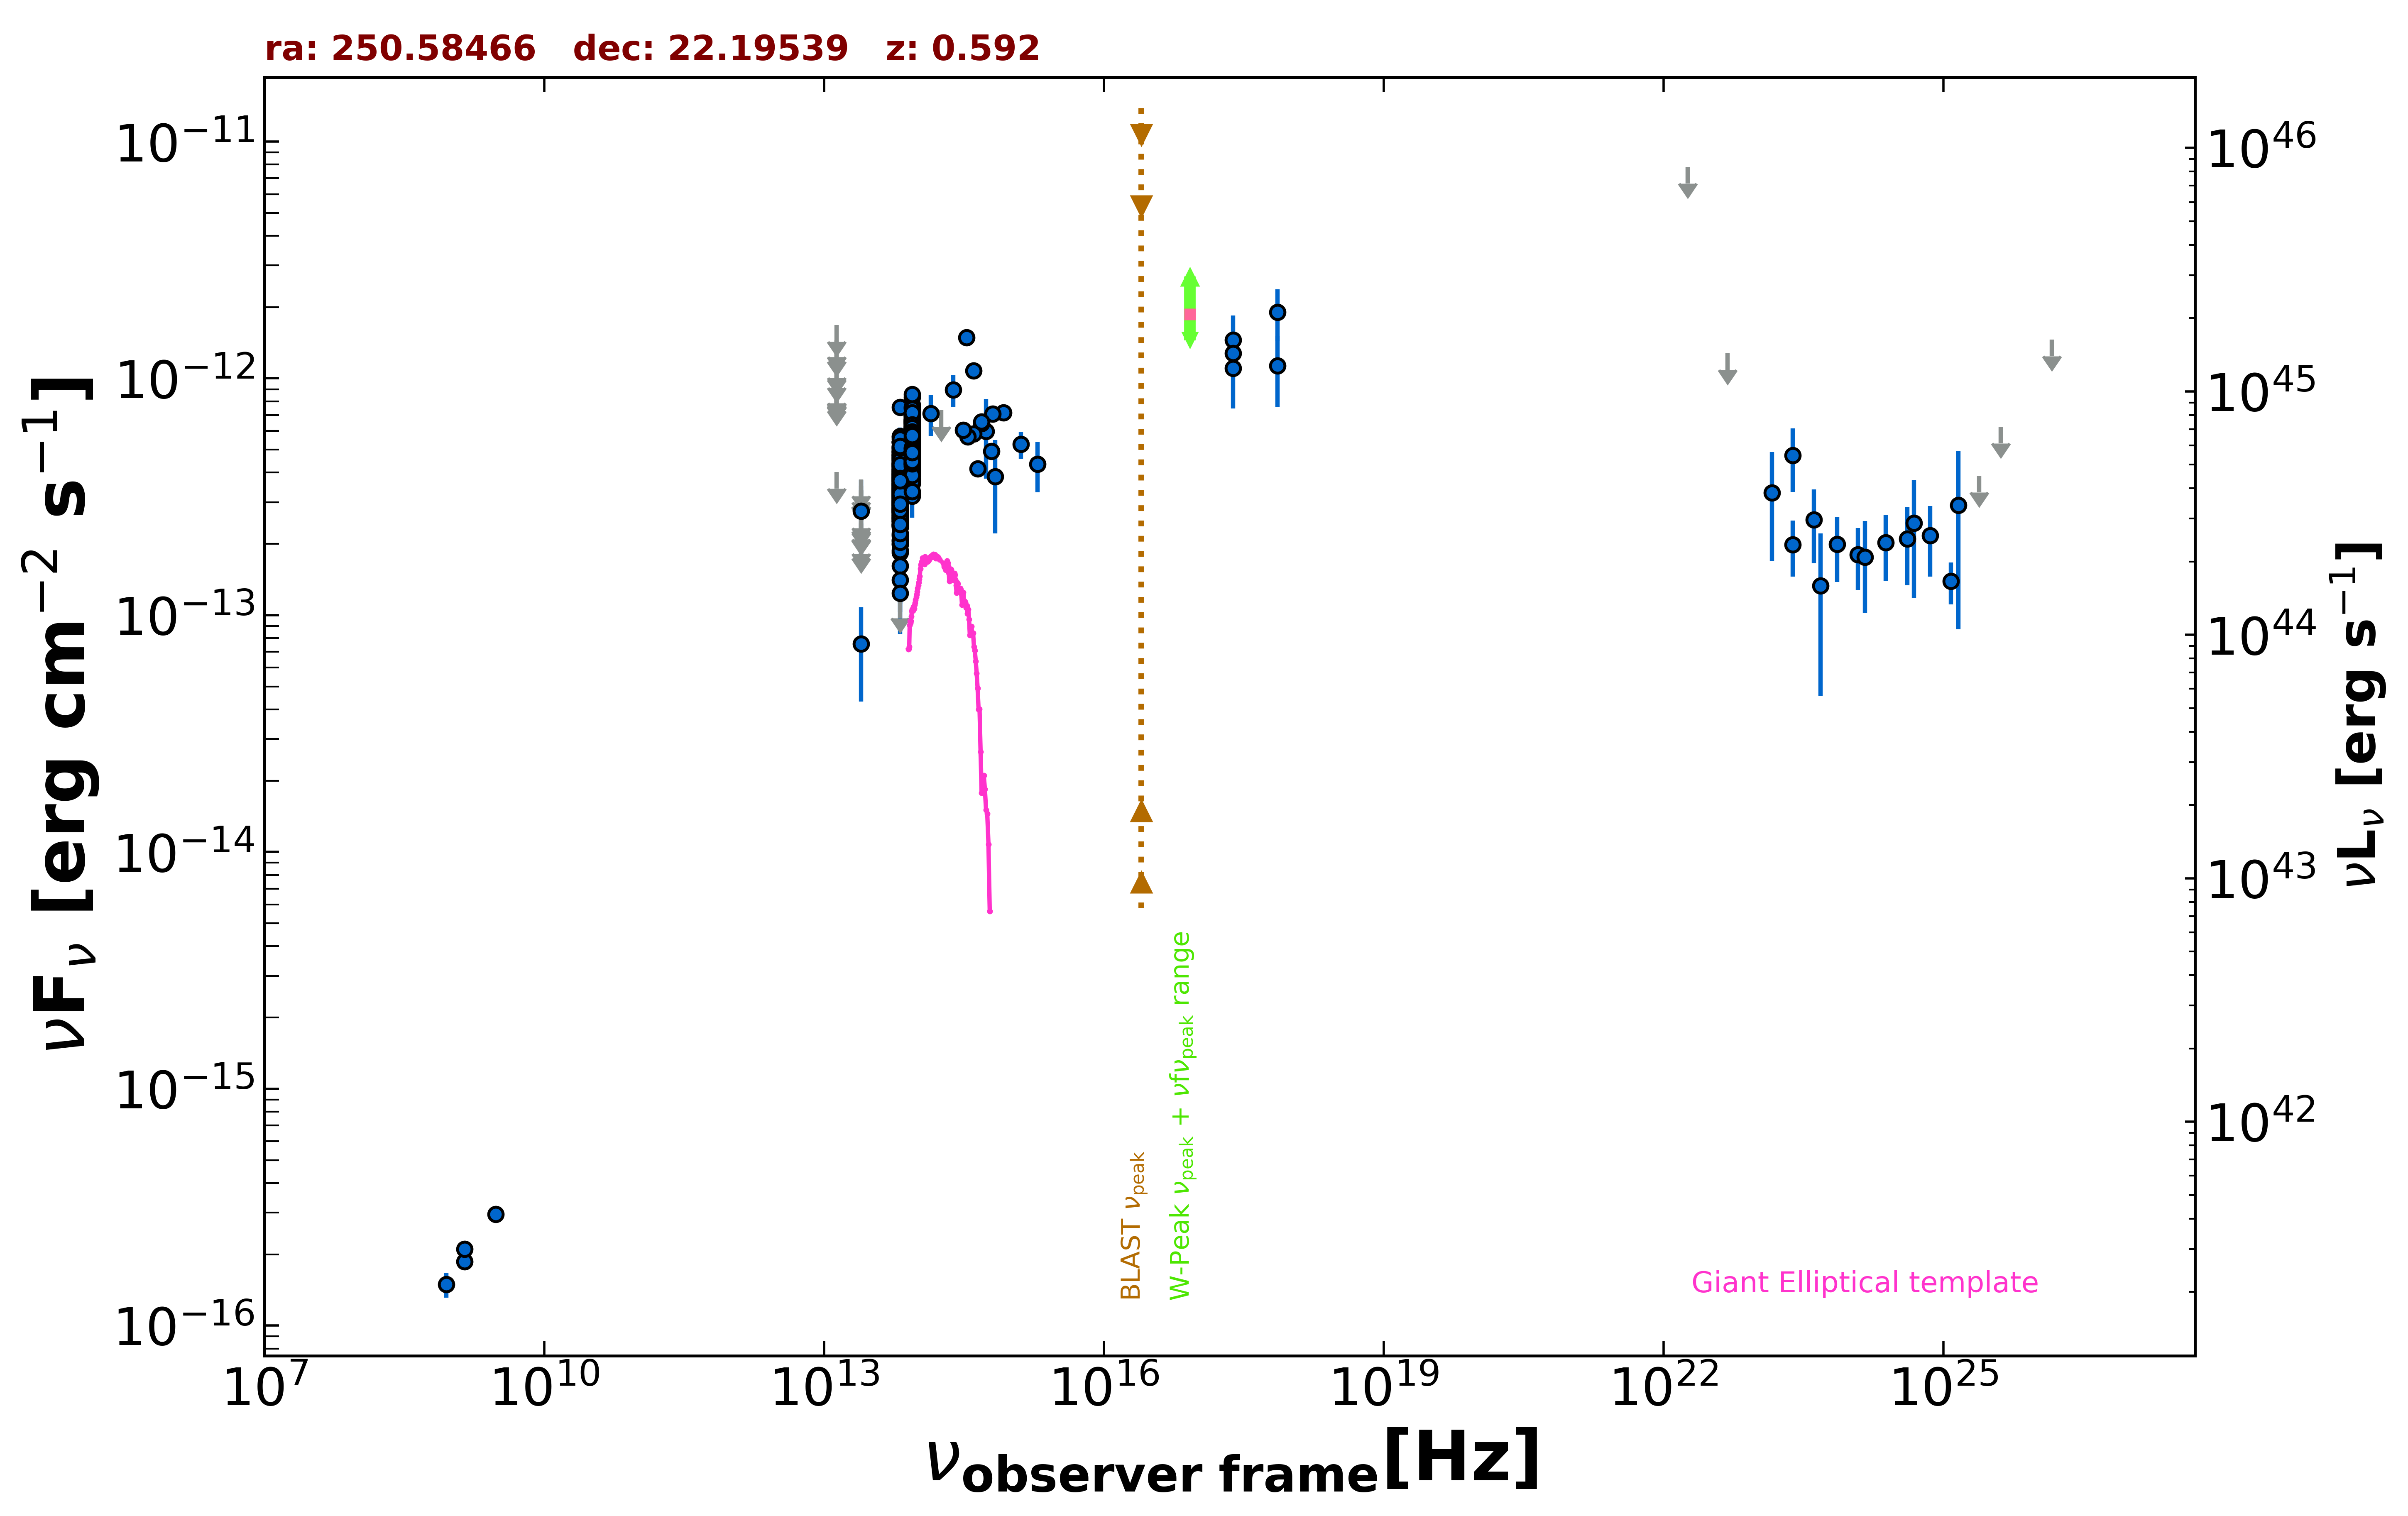

The data file committed next to this chart (first rows):
freq., flux, err_flux, MJD_start, MJD_end, flag, catalog, reference
1.400e+09, 1.863e-16, 2.150e-18, 55000, 55000, , FIRST, White et al. 1997  ApJ  475 479
1.400e+09, 2.100e-16, 8.400e-18, 55000, 55000, , NVSS, Condon et al. 1998  AJ  115  1693
8.870e+08, 1.490e-16, 1.775e-17, 55000, 55000, , RACS, Hale et al. 2021  PASA  38  e058
3.000e+09, 2.958e-16, 7.150e-18, 55000, 55000, , VLASSQL, Gordon et al. 2021  ApJS  255  30
2.418e+17, 1.452e-12, 3.940e-13, 55000, 55000, , XMMSL2, Saxton et al. 2008  A&A  480  611
7.253e+17, 1.905e-12, 4.685e-13, 55000, 55000, , XMMSL2, Saxton et al. 2008  A&A  480  611
2.418e+17, 1.104e-12, 3.578e-13, 55000, 55000, , XMMSL2, Saxton et al. 2008  A&A  480  611
7.253e+17, 1.130e-12, 3.746e-13, 55000, 55000, , XMMSL2, Saxton et al. 2008  A&A  480  611
2.418e+17, 1.277e-12, 1.700e-13, 55000, 55000, , RASS, Boller et al. 2016  A&A  103  1
1.389e+14, 7.112e-13, 1.424e-13, 55000, 55000, , 2MASS, Skrutskie et al. 2006  AJ  131  1163
1.804e+14, 7.363e-13, 0.000e+00, 55000, 55000, UL, 2MASS, Skrutskie et al. 2006  AJ  131  1163
2.427e+14, 8.939e-13, 1.348e-13, 55000, 55000, , 2MASS, Skrutskie et al. 2006  AJ  131  1163
8.817e+13, 4.587e-13, 2.600e-15, 55000, 55000, , UNWISE, Schlafly et al. 2019  ApJS  240  30
6.517e+13, 2.886e-13, 3.350e-15, 55000, 55000, , UNWISE, Schlafly et al. 2019  ApJS  240  30
8.817e+13, 4.538e-13, 1.295e-14, 55000, 55000, , WISE, Wright et al. 2010  AJ  140  1868
6.517e+13, 2.907e-13, 9.650e-15, 55000, 55000, , WISE, Wright et al. 2010  AJ  140  1868
2.498e+13, 7.564e-14, 3.248e-14, 55000, 55000, , WISE, Wright et al. 2010  AJ  140  1868
1.363e+13, 4.025e-13, 0.000e+00, 55000, 55000, UL, WISE, Wright et al. 2010  AJ  140  1868
8.817e+13, 5.456e-13, 2.815e-14, 56715, 56715, , NEOWISE, Mainzer et al. 2014  ApJ  792  30
6.517e+13, 3.387e-13, 3.535e-14, 56715, 56715, , NEOWISE, Mainzer et al. 2014  ApJ  792  30
8.817e+13, 5.960e-13, 3.350e-14, 56716, 56716, , NEOWISE, Mainzer et al. 2014  ApJ  792  30
6.517e+13, 3.694e-13, 4.295e-14, 56716, 56716, , NEOWISE, Mainzer et al. 2014  ApJ  792  30
8.817e+13, 5.017e-13, 2.635e-14, 56715, 56715, , NEOWISE, Mainzer et al. 2014  ApJ  792  30
6.517e+13, 3.453e-13, 5.365e-14, 56715, 56715, , NEOWISE, Mainzer et al. 2014  ApJ  792  30
8.817e+13, 5.841e-13, 2.855e-14, 56715, 56715, , NEOWISE, Mainzer et al. 2014  ApJ  792  30
6.517e+13, 3.822e-13, 3.455e-14, 56715, 56715, , NEOWISE, Mainzer et al. 2014  ApJ  792  30
8.817e+13, 6.493e-13, 3.710e-14, 56715, 56715, , NEOWISE, Mainzer et al. 2014  ApJ  792  30
6.517e+13, 3.055e-13, 3.695e-14, 56715, 56715, , NEOWISE, Mainzer et al. 2014  ApJ  792  30
8.817e+13, 5.718e-13, 3.265e-14, 56715, 56715, , NEOWISE, Mainzer et al. 2014  ApJ  792  30
6.517e+13, 3.932e-13, 3.665e-14, 56715, 56715, , NEOWISE, Mainzer et al. 2014  ApJ  792  30
8.817e+13, 5.776e-13, 2.820e-14, 56715, 56715, , NEOWISE, Mainzer et al. 2014  ApJ  792  30
6.517e+13, 3.547e-13, 3.765e-14, 56715, 56715, , NEOWISE, Mainzer et al. 2014  ApJ  792  30
8.817e+13, 5.603e-13, 2.840e-14, 56715, 56715, , NEOWISE, Mainzer et al. 2014  ApJ  792  30
6.517e+13, 3.199e-13, 4.580e-14, 56715, 56715, , NEOWISE, Mainzer et al. 2014  ApJ  792  30
8.817e+13, 6.054e-13, 2.955e-14, 56716, 56716, , NEOWISE, Mainzer et al. 2014  ApJ  792  30
6.517e+13, 3.943e-13, 3.530e-14, 56716, 56716, , NEOWISE, Mainzer et al. 2014  ApJ  792  30
8.817e+13, 5.496e-13, 3.190e-14, 56715, 56715, , NEOWISE, Mainzer et al. 2014  ApJ  792  30
6.517e+13, 4.121e-13, 3.460e-14, 56715, 56715, , NEOWISE, Mainzer et al. 2014  ApJ  792  30
8.817e+13, 6.015e-13, 2.880e-14, 56715, 56715, , NEOWISE, Mainzer et al. 2014  ApJ  792  30
6.517e+13, 3.818e-13, 3.875e-14, 56715, 56715, , NEOWISE, Mainzer et al. 2014  ApJ  792  30
8.817e+13, 5.431e-13, 2.850e-14, 56716, 56716, , NEOWISE, Mainzer et al. 2014  ApJ  792  30
6.517e+13, 3.428e-13, 4.370e-14, 56716, 56716, , NEOWISE, Mainzer et al. 2014  ApJ  792  30
8.817e+13, 6.700e-13, 3.520e-14, 56715, 56715, , NEOWISE, Mainzer et al. 2014  ApJ  792  30
6.517e+13, 3.808e-13, 4.500e-14, 56715, 56715, , NEOWISE, Mainzer et al. 2014  ApJ  792  30
8.817e+13, 5.650e-13, 3.800e-14, 56715, 56715, , NEOWISE, Mainzer et al. 2014  ApJ  792  30
6.517e+13, 3.534e-13, 4.210e-14, 56715, 56715, , NEOWISE, Mainzer et al. 2014  ApJ  792  30
8.817e+13, 5.158e-13, 3.135e-14, 56715, 56715, , NEOWISE, Mainzer et al. 2014  ApJ  792  30
6.517e+13, 3.150e-13, 3.520e-14, 56715, 56715, , NEOWISE, Mainzer et al. 2014  ApJ  792  30
8.817e+13, 5.292e-13, 2.735e-14, 56715, 56715, , NEOWISE, Mainzer et al. 2014  ApJ  792  30
6.517e+13, 4.171e-13, 3.465e-14, 56715, 56715, , NEOWISE, Mainzer et al. 2014  ApJ  792  30
8.817e+13, 5.129e-13, 3.545e-14, 56715, 56715, , NEOWISE, Mainzer et al. 2014  ApJ  792  30
6.517e+13, 3.822e-13, 4.125e-14, 56715, 56715, , NEOWISE, Mainzer et al. 2014  ApJ  792  30
8.817e+13, 4.994e-13, 3.085e-14, 57258, 57258, , NEOWISE, Mainzer et al. 2014  ApJ  792  30
6.517e+13, 3.164e-13, 3.505e-14, 57258, 57258, , NEOWISE, Mainzer et al. 2014  ApJ  792  30
8.817e+13, 4.739e-13, 3.015e-14, 57615, 57615, , NEOWISE, Mainzer et al. 2014  ApJ  792  30
6.517e+13, 2.851e-13, 4.350e-14, 57615, 57615, , NEOWISE, Mainzer et al. 2014  ApJ  792  30
8.817e+13, 4.916e-13, 2.720e-14, 57615, 57615, , NEOWISE, Mainzer et al. 2014  ApJ  792  30
6.517e+13, 2.502e-13, 4.190e-14, 57615, 57615, , NEOWISE, Mainzer et al. 2014  ApJ  792  30
8.817e+13, 4.614e-13, 3.190e-14, 57615, 57615, , NEOWISE, Mainzer et al. 2014  ApJ  792  30
6.517e+13, 1.838e-13, 4.530e-14, 57615, 57615, , NEOWISE, Mainzer et al. 2014  ApJ  792  30
... 708 more rows
